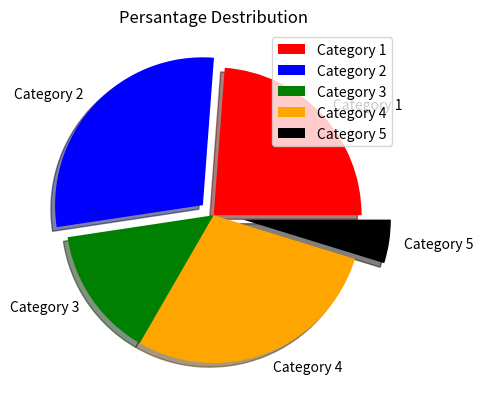

The script that saved this image:
import matplotlib.pyplot as plt

categories = ['Category 1', 'Category 2', 'Category 3', 'Category 4', 'Category 5']
persentiges = [25, 30, 15, 30, 5]

explode = [0, 0.1, 0, 0, .2]
colors = ['red', 'blue', 'green', 'orange', 'black']

plt.pie(persentiges, explode=explode, labels= categories, colors=colors, shadow= True)
plt.title('Persantage Destribution')
plt.legend(categories)
plt.show()
